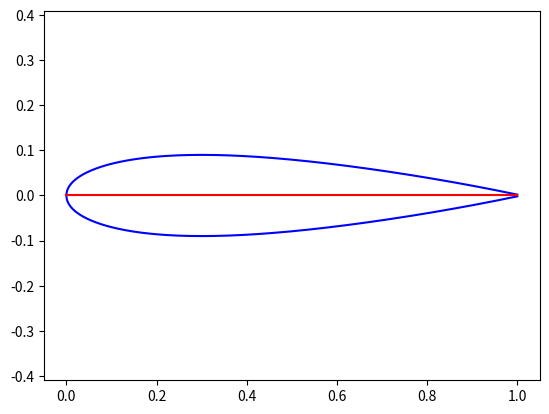

Write the Python code that produced this figure.
'''
https://en.wikipedia.org/wiki/NACA_airfoil#Equation_for_a_cambered_4-digit_NACA_airfoil
'''

import numpy


class NACA_4( ):
	'''
	TODO: Should the class create the points at init or on demand? Maybe a generator?
	'''

	def __init__( self, naca_number, num_points, cosine_spacing = True ):
		self._naca_number = int( naca_number )
		assert 0 <= self._naca_number <= 9999

		self._m = ( self._naca_number - self._naca_number % 1e3 ) / 1e5
		self._p = ( self._naca_number % 1e3 - self._naca_number % 1e2 ) / 1e3
		self._t = self._naca_number % 1e2 / 1e2
		self._c = 1.0		
		self._x = self._cosspace( 0, 1, num_points ) if cosine_spacing else numpy.linspace( 0, 1, num_points )		
		self._x_over_c = self._x / self._c


	@property
	def camber_line( self ):
		'''Getter for the points that define the mean camber line of the airfoil this class represents.'''
		return self._camber_line( )

	@property
	def points( self ):
		'''Getter for the points that define the airfoil this class represents.'''
		return self._calculate_points( )

	@property
	def x( self ):
		'''TODO: This needs a more descriptive/verbose name.'''
		return self._x


	def _camber_line( self ):
		'''
		'''

		return numpy.where( ( self._x >= 0 ) & ( self._x <= self._c * self._p ),
								  self._m * ( self._x / numpy.power( self._p, 2 ) ) * ( 2.0 * self._p - self._x_over_c ),
								  self._m * ( ( self._c - self._x ) / numpy.power( 1 - self._p, 2 ) ) * ( 1.0 + self._x_over_c - 2.0 * self._p ) )


	def _cosspace( self, start, stop, max_points ):
		'''
		'''

		vals = [ numpy.pi * 0.5 * x for x in numpy.linspace( start, stop, max_points ) ]
		cosspace_vals = numpy.array( [ 1 - x for x in numpy.cos( vals ) ] )

		return cosspace_vals


	def _dyc_over_dx( self ):
		'''
		'''

		return numpy.where( ( self._x >= 0 ) & ( self._x <= self._c * self._p ),
								  2.0 * self._m / numpy.power( self._p, 2 ) * ( self._p - self._x_over_c ),
								  2.0 * self._m / numpy.power( 1 - self._p, 2 ) * ( self._p - self._x_over_c ) )

	def _thickness( self ):
		'''
		'''

		term1 =  0.2969 * numpy.sqrt( self._x_over_c )
		term2 = -0.1260 * self._x_over_c
		term3 = -0.3516 * numpy.power( self._x_over_c, 2 )
		term4 =  0.2843 * numpy.power( self._x_over_c, 3 )
		term5 = -0.1015 * numpy.power( self._x_over_c, 4 )
		return 5 * self._t * self._c * ( term1 + term2 + term3 + term4 + term5 )


	def _calculate_points( self ):
		'''
		TODO: Should this be a generator?
		'''

		dyc_dx = self._dyc_over_dx( )
		th = numpy.arctan( dyc_dx )
		yt = self._thickness( )
		yc = self._camber_line( )

		x_pos = ( self._x - yt * numpy.sin( th ), yc + yt * numpy.cos( th ) )
		y_pos = ( self._x + yt * numpy.sin( th ), yc - yt * numpy.cos( th ) )
		return ( x_pos, y_pos )



if __name__ == '__main__':
	naca_4 = NACA_4( "0018", 200 )

	'''
	TESTING PLOT
	Yes, it is bad form putting an import here instead of at the top of the file.
	matplotlib should only be imported if this module is used as a library, not as a self-running script.
	'''

	import matplotlib.pyplot	
	for item in naca_4.points:
		matplotlib.pyplot.plot( item[ 0 ], item[ 1 ], 'b' )

	matplotlib.pyplot.plot( naca_4.x, naca_4.camber_line, 'r' )
	matplotlib.pyplot.axis( 'equal' )
	matplotlib.pyplot.xlim( ( -0.05, 1.05 ) )
	matplotlib.pyplot.show( )
